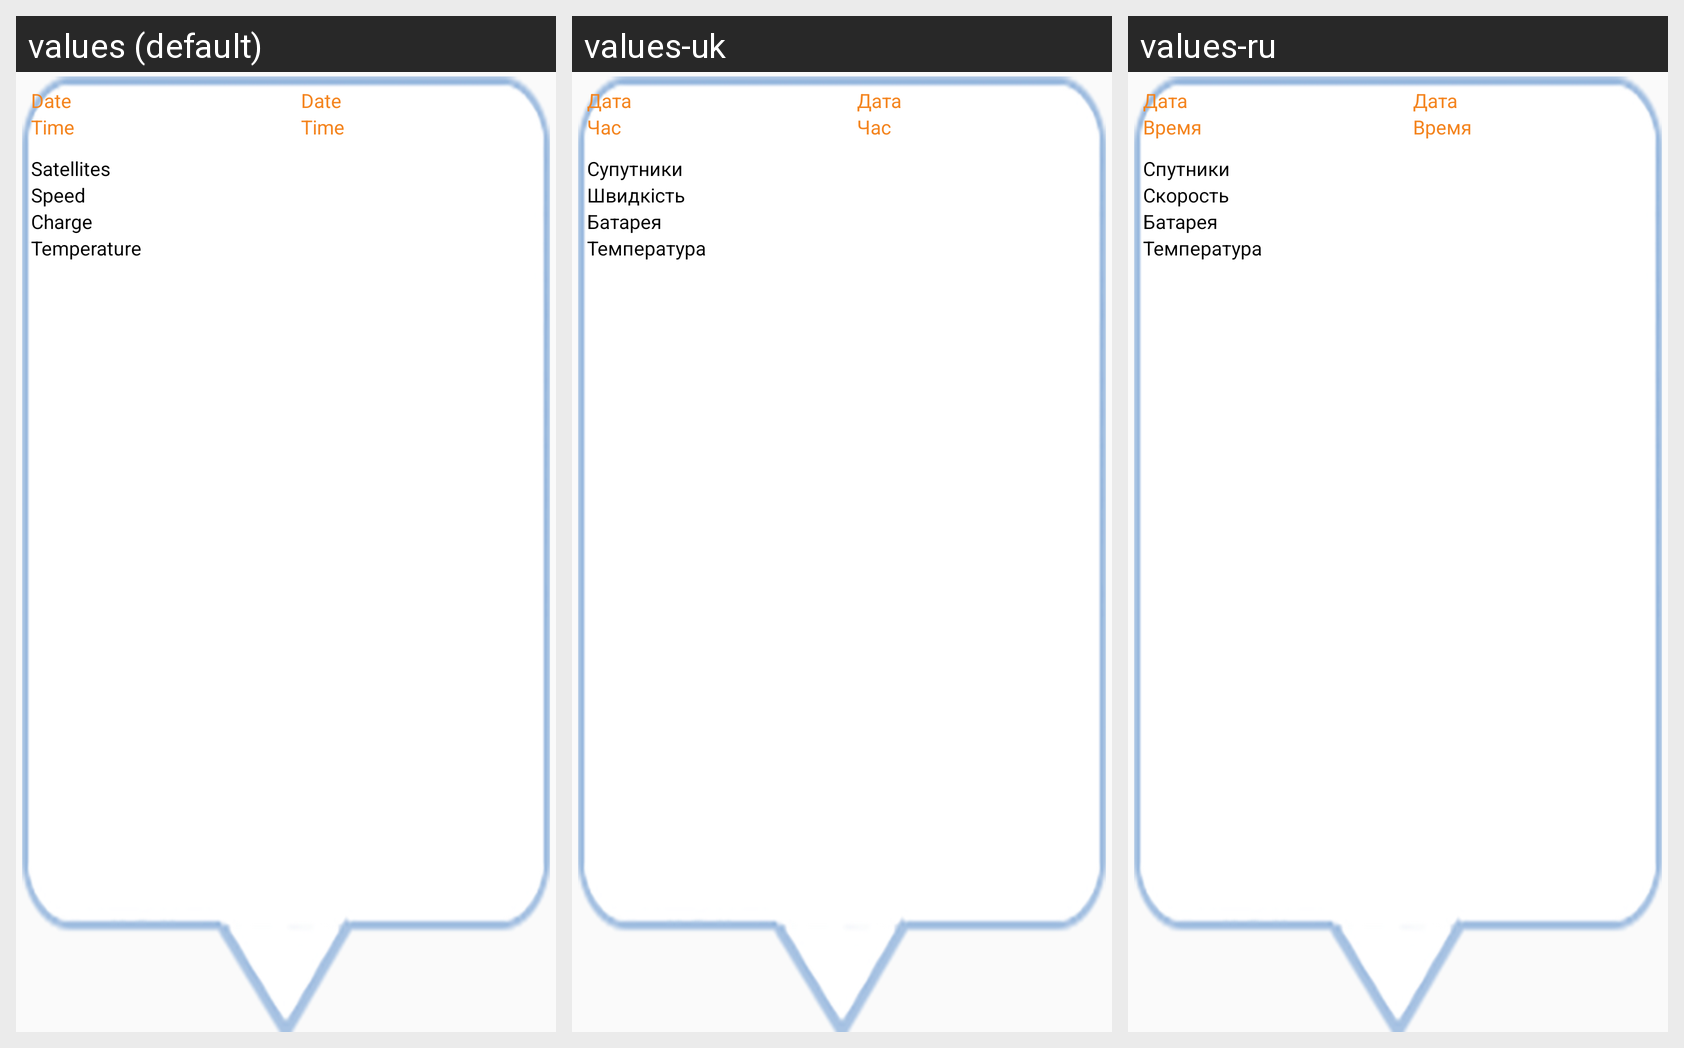

Strings drawn on this Android screen and how each of the app's shown locales translates them:
Android screen res/layout/map_custom_marker.xml rendered under 3 locales, left to right: values (default), values-uk, values-ru. Device: Nexus 5 (rendered at 1080×1920; each locale shown at half size, 540×960, under a caption strip naming it); theme AppTheme.
Strings drawn on this screen, with the default value and each locale's value (text and hints the layout hard-codes, and strings that could not be matched under every locale, appear in the picture but are not listed):

date_button_label
  values: Date
  values-uk: Дата
  values-ru: Дата

time_button_label
  values: Time
  values-uk: Час
  values-ru: Время

satellites_label
  values: Satellites
  values-uk: Супутники
  values-ru: Спутники

speed_label
  values: Speed
  values-uk: Швидкість
  values-ru: Скорость

charge_label
  values: Charge
  values-uk: Батарея
  values-ru: Батарея

temperature_label
  values: Temperature
  values-uk: Температура
  values-ru: Температура
